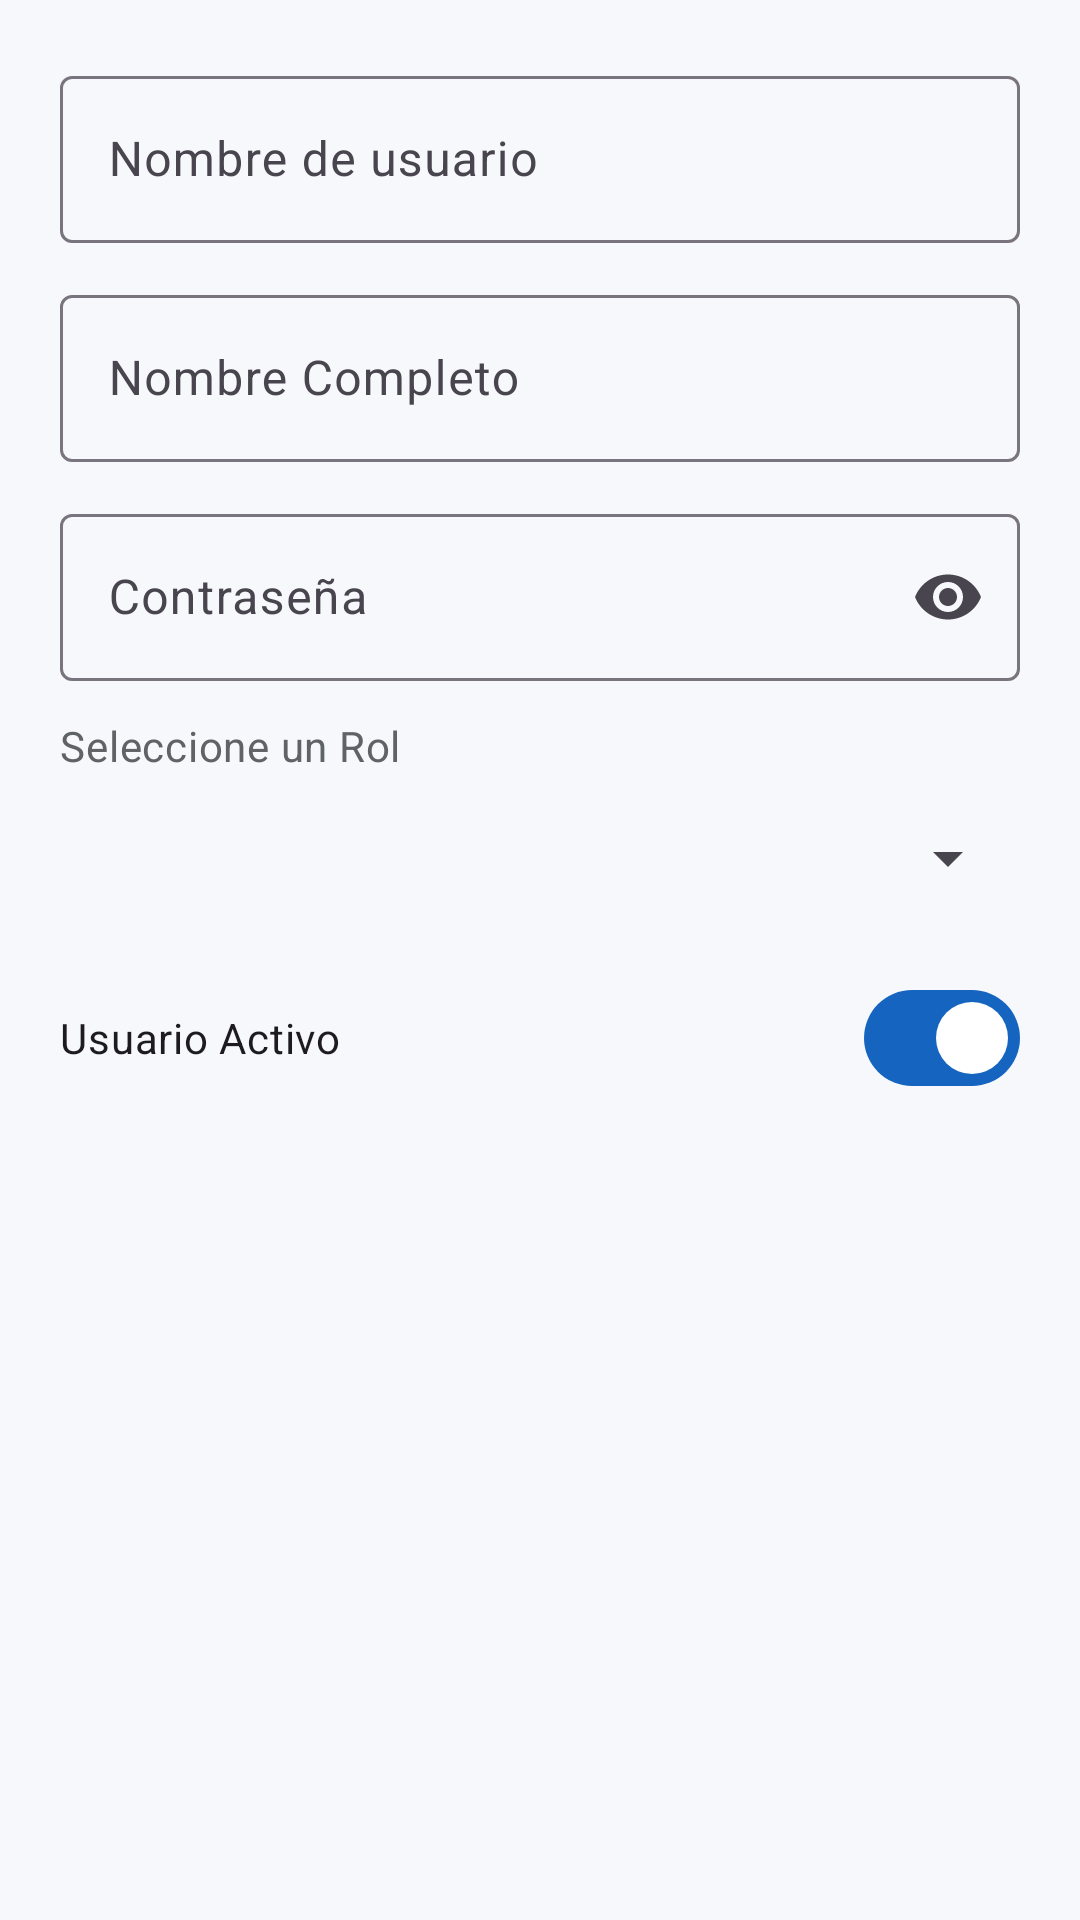

Write the Android layout XML for this screen, with the resource values it uses.
<!-- AndroidManifest.xml: application theme Theme.SistemaBodegaAppAndroid -->
<!-- res/layout/dialog_add_usuario.xml -->
<?xml version="1.0" encoding="utf-8"?>
<ScrollView xmlns:android="http://schemas.android.com/apk/res/android"
    xmlns:app="http://schemas.android.com/apk/res-auto"
    android:layout_width="match_parent"
    android:layout_height="wrap_content"
    android:fillViewport="true">

    <LinearLayout
        android:layout_width="match_parent"
        android:layout_height="wrap_content"
        android:orientation="vertical"
        android:padding="20dp">

        <com.google.android.material.textfield.TextInputLayout
            android:id="@+id/tilUsername"
            style="@style/Widget.Material3.TextInputLayout.OutlinedBox"
            android:layout_width="match_parent"
            android:layout_height="wrap_content"
            android:hint="@string/hint_username">

            <com.google.android.material.textfield.TextInputEditText
                android:id="@+id/etUsername"
                android:layout_width="match_parent"
                android:layout_height="wrap_content"
                android:inputType="textPersonName"
                android:maxLines="1" />
        </com.google.android.material.textfield.TextInputLayout>

        <com.google.android.material.textfield.TextInputLayout
            android:id="@+id/tilNombreCompleto"
            style="@style/Widget.Material3.TextInputLayout.OutlinedBox"
            android:layout_width="match_parent"
            android:layout_height="wrap_content"
            android:layout_marginTop="12dp"
            android:hint="@string/hint_nombre_completo">

            <com.google.android.material.textfield.TextInputEditText
                android:id="@+id/etNombreCompleto"
                android:layout_width="match_parent"
                android:layout_height="wrap_content"
                android:inputType="textPersonName"
                android:maxLines="1" />
        </com.google.android.material.textfield.TextInputLayout>

        <com.google.android.material.textfield.TextInputLayout
            android:id="@+id/tilPassword"
            style="@style/Widget.Material3.TextInputLayout.OutlinedBox"
            android:layout_width="match_parent"
            android:layout_height="wrap_content"
            android:minHeight="56dp"
            android:layout_marginTop="12dp"
            android:hint="@string/hint_password"
            app:endIconMode="password_toggle">

            <com.google.android.material.textfield.TextInputEditText
                android:id="@+id/etPassword"
                android:layout_width="match_parent"
                android:layout_height="wrap_content"
                android:inputType="textPassword"
                android:maxLines="1" />
        </com.google.android.material.textfield.TextInputLayout>

        <TextView
            android:layout_width="match_parent"
            android:layout_height="wrap_content"
            android:layout_marginTop="12dp"
            android:text="@string/hint_select_role"
            android:textAppearance="@style/TextAppearance.Material3.BodyMedium"
            android:textColor="@color/text_secondary" />

        <Spinner
            android:id="@+id/spinnerRoles"
            android:layout_width="match_parent"
            android:layout_height="48dp"
            android:layout_marginTop="4dp" />

        <com.google.android.material.materialswitch.MaterialSwitch
            android:id="@+id/switchActivoDialog"
            android:layout_width="match_parent"
            android:layout_height="wrap_content"
            android:layout_marginTop="12dp"
            android:checked="true"
            android:text="@string/switch_activo" />

        <TextView
            android:id="@+id/tvAvisoCuentaPropia"
            android:layout_width="match_parent"
            android:layout_height="wrap_content"
            android:layout_marginTop="12dp"
            android:background="@color/primary_container"
            android:padding="12dp"
            android:text="@string/aviso_cuenta_propia"
            android:textAppearance="@style/TextAppearance.Material3.BodySmall"
            android:textColor="@color/text_primary"
            android:visibility="gone" />

    </LinearLayout>
</ScrollView>
<!-- resources referenced by this layout -->
<resources>
  <color name="primary_container">#B3DEFF</color>
  <color name="text_primary">#1A1C1E</color>
  <color name="text_secondary">#5F6368</color>
  <string name="aviso_cuenta_propia">Tu propia cuenta: no puedes cambiar tu rol ni desactivarla.</string>
  <string name="hint_nombre_completo">Nombre Completo</string>
  <string name="hint_password">Contraseña</string>
  <string name="hint_select_role">Seleccione un Rol</string>
  <string name="hint_username">Nombre de usuario</string>
  <string name="switch_activo">Usuario Activo</string>
  <style name="Theme.SistemaBodegaAppAndroid" parent="Base.Theme.SistemaBodegaAppAndroid" />
  <style name="Base.Theme.SistemaBodegaAppAndroid" parent="Theme.Material3.Light.NoActionBar">
          <item name="colorPrimary">@color/primary</item>
          <item name="colorOnPrimary">@color/white</item>
          <item name="colorPrimaryContainer">@color/primary_container</item>
          <item name="colorSecondary">@color/accent</item>
          <item name="colorSurface">@color/surface</item>
          <item name="android:colorBackground">@color/background</item>
          <item name="android:windowAnimationStyle">@style/Anim.Bodega</item>
          <item name="android:statusBarColor">@color/primary_dark</item>
          <item name="android:navigationBarColor">@color/background</item>
      </style>
  <color name="primary">#1565C0</color>
  <color name="white">#FFFFFFFF</color>
  <color name="accent">#E76E1A</color>
  <color name="surface">#FFFFFF</color>
  <color name="background">#F6F8FB</color>
  <style name="Anim.Bodega" parent="@android:style/Animation.Activity">
          <item name="android:activityOpenEnterAnimation">@anim/fade_in</item>
          <item name="android:activityOpenExitAnimation">@anim/fade_out</item>
          <item name="android:activityCloseEnterAnimation">@anim/fade_in</item>
          <item name="android:activityCloseExitAnimation">@anim/fade_out</item>
      </style>
  <color name="primary_dark">#1457AC</color>
</resources>
